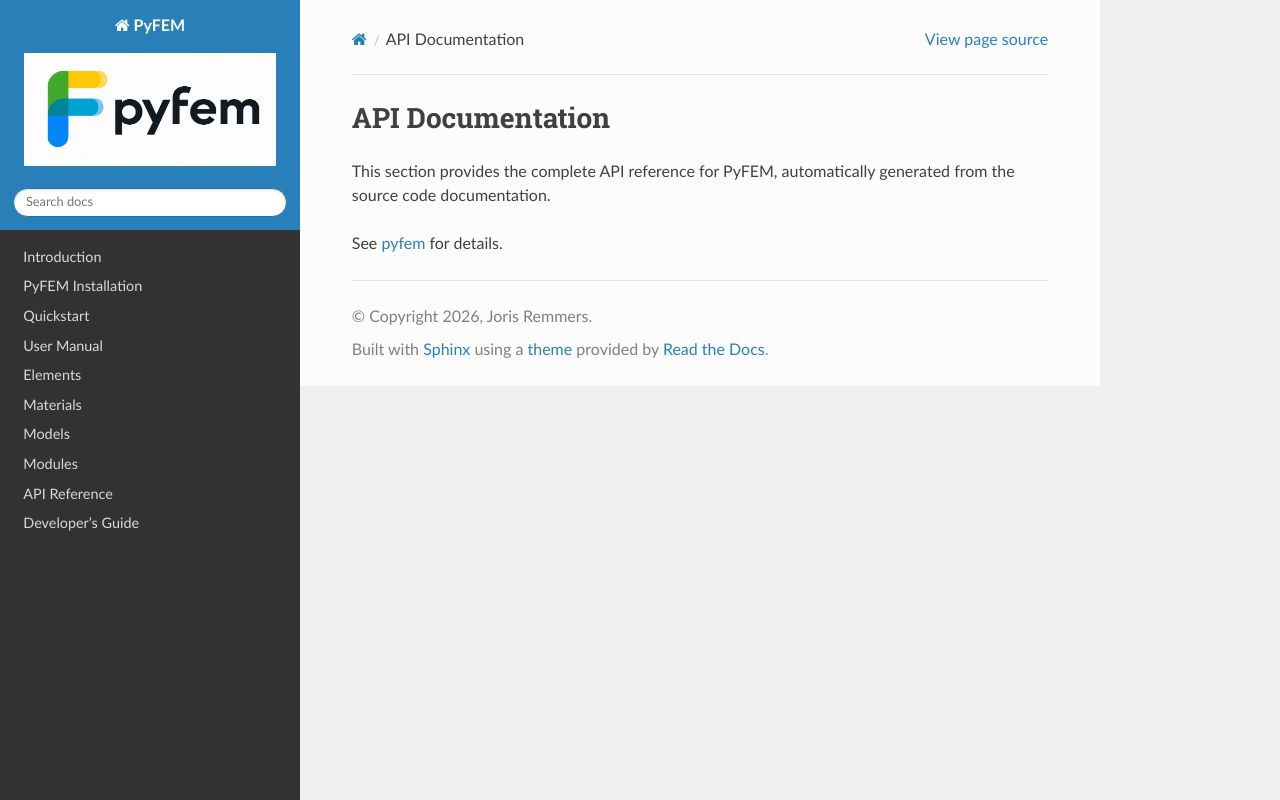

repository: jjcremmers/PyFEM · page: introduction/api.html · generator: sphinx

# API Documentation

This section provides the complete API reference for PyFEM, automatically generated from the source code documentation.

See [pyfem](pyfem.md) for details.
